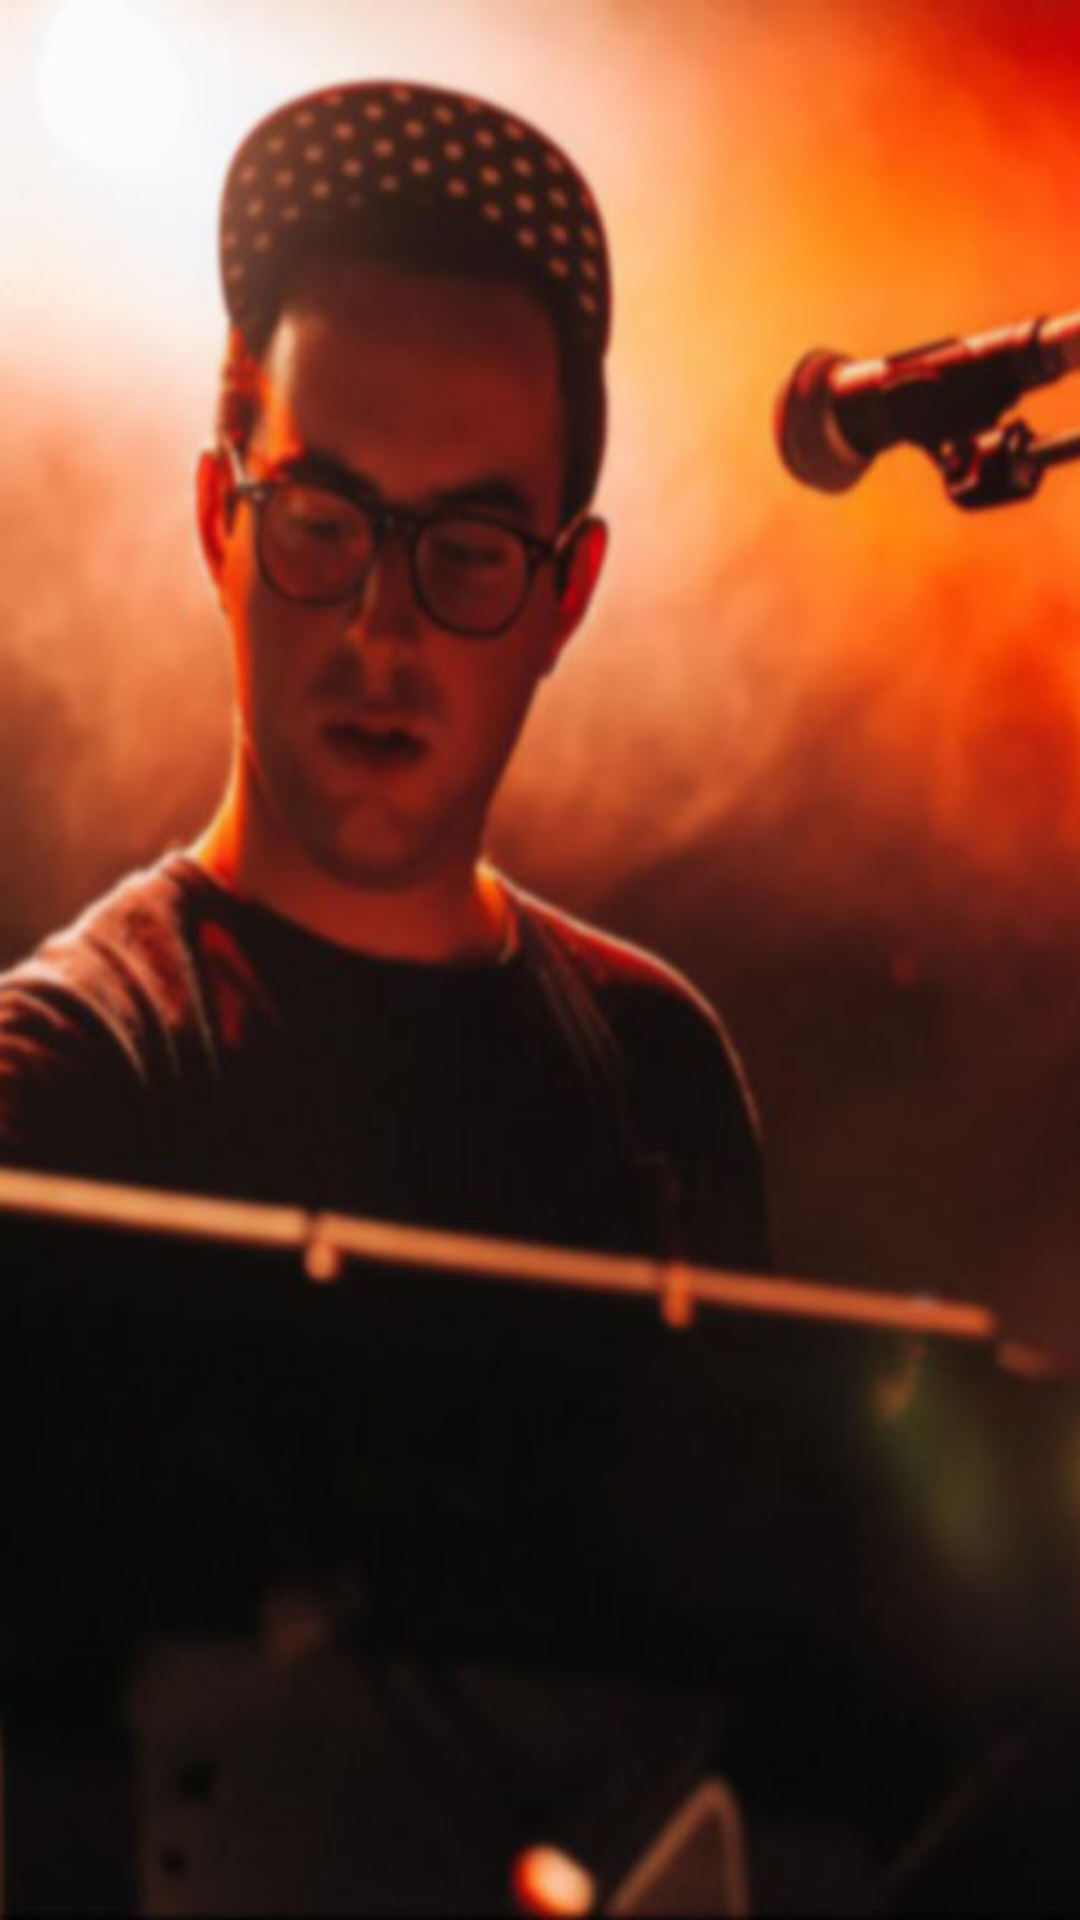

This screen was rendered from an Android layout file. Write that file and the resources it references.
<!-- AndroidManifest.xml: activity theme AppTheme.NoActionBar -->
<!-- res/layout/activity_login.xml -->
<?xml version="1.0" encoding="utf-8"?>
<LinearLayout xmlns:android="http://schemas.android.com/apk/res/android"
    xmlns:app="http://schemas.android.com/apk/res-auto"
    android:layout_width="match_parent"
    android:layout_height="match_parent"
    android:background="@drawable/back"
    android:orientation="vertical">
    <FrameLayout
        android:orientation="vertical"
        android:layout_width="match_parent"
        android:layout_height="match_parent"
        android:id="@+id/containerView"
        app:layout_behavior="@string/appbar_scrolling_view_behavior">
    </FrameLayout>
</LinearLayout>
<!-- resources referenced by this layout -->
<resources>
  <!-- drawable back: jpg bitmap (drawable, 46763 bytes) -->
  <style name="AppTheme.NoActionBar" parent="Theme.AppCompat.Light.NoActionBar">
          
          <item name="colorPrimary">@color/colorPrimary</item>
          <item name="colorPrimaryDark">@color/colorPrimaryDark</item>
          <item name="colorAccent">@color/colorAccent</item>
          <item name="colorControlNormal">#c5c5c5</item>
          <item name="colorControlActivated">@color/colorAccent</item>
          <item name="colorControlHighlight">@color/colorAccent</item>
      </style>
  <color name="colorPrimary">#3F51B5</color>
  <color name="colorPrimaryDark">#ea571a</color>
  <color name="colorAccent">#E0E0E0</color>
</resources>
